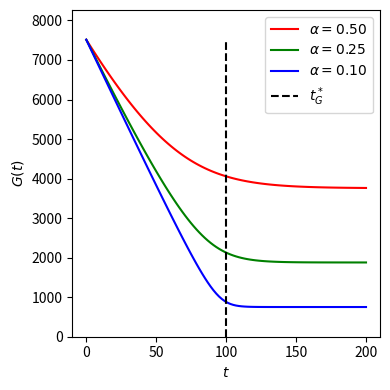

This chart was generated by the following Python code:
"""
This little script is meant to evaluate the resource depletion
dynamic and the actual relevance of the resource depletion timescale.
"""

# [redacted]
# Impact Research
#
# Contact: [email redacted]
# License: GNU AGPL Version 3


import matplotlib.pyplot as plt
import numpy as np
from scipy.integrate import odeint

t_G = 100
s = 0.23
e = 100.
d_c = 0.06
b_d = 1.4
P = 1000
alphas = [.5, .25, 0.1]

colors = 'rgbk'
lines = []

fig = plt.figure(figsize=(4, 4), tight_layout=True)
ax = fig.add_subplot(111)

for i, alpha in enumerate(alphas):
    c = colors[i]
    b_R = alpha ** 2 * e

    G_0 = t_G * (P * s * b_d ** 2) / (e * d_c)
    G_star = pow(b_R / e, 1. / 2.) * G_0

    t = np.linspace(0, 2 * t_G, 100)


    def dot_G(G, t):
        print
        G
        return -s / (e * d_c) * P * (1 - b_R / e * (G_0 / G) ** 2) * b_d ** 2


    G = odeint(dot_G, [G_0], t)

    lines.append(ax.plot(t, G, c, label=r'$\alpha= {:3.2f}$'.format(alpha)))
ax.plot((t_G, t_G), (0., G_0), '--k', label=r'$t^*_G$')

ax.set_ylim([0, 1.1 * G_0])
ax.set_ylabel(r'$G(t)$')
ax.set_xlabel(r'$t$')
plt.legend(loc=0)

plt.savefig('g_depletion.pdf')
